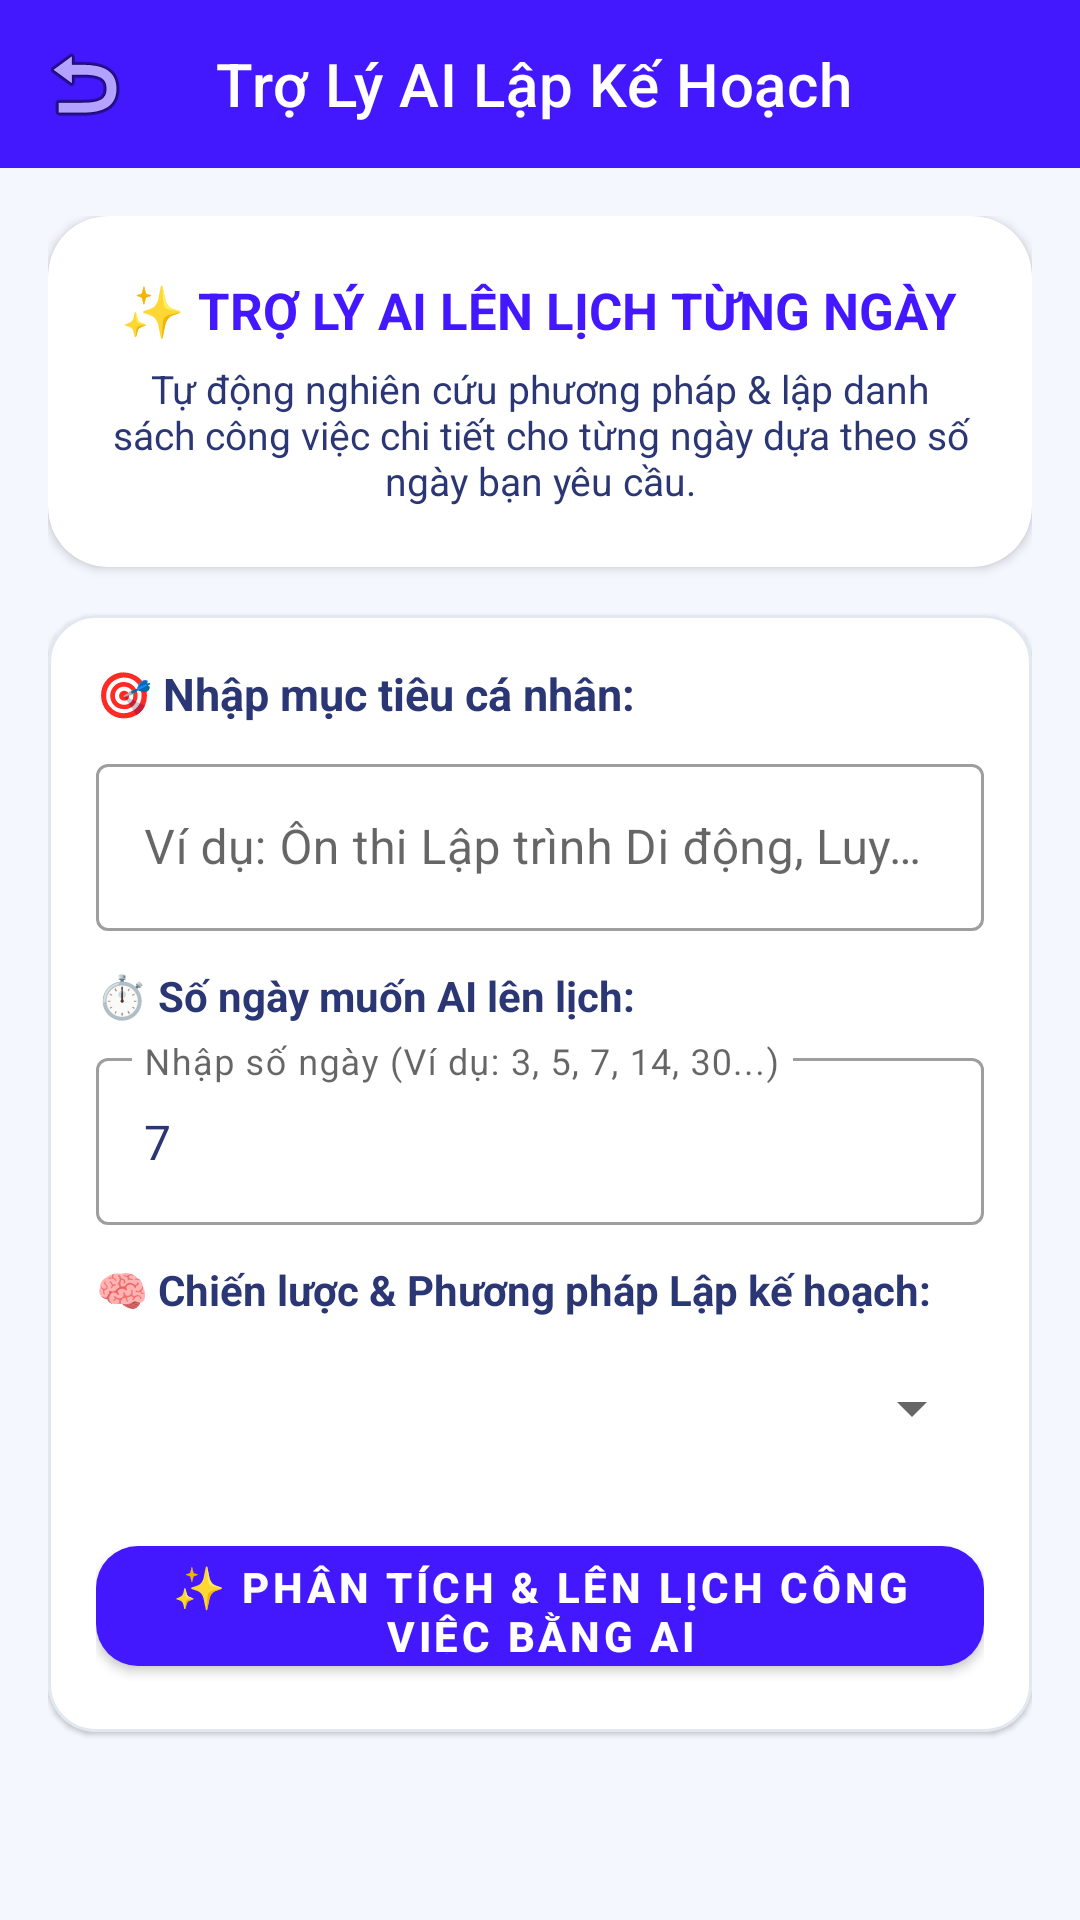

This screen was rendered from an Android layout file. Write that file and the resources it references.
<!-- AndroidManifest.xml: application theme Theme.QuanLyCongViecCaNhan -->
<!-- res/layout/activity_ai_planner.xml -->
<?xml version="1.0" encoding="utf-8"?>
<LinearLayout
    xmlns:android="http://schemas.android.com/apk/res/android"
    xmlns:app="http://schemas.android.com/apk/res-auto"
    android:layout_width="match_parent"
    android:layout_height="match_parent"
    android:orientation="vertical"
    android:background="#F4F7FE"
    android:fitsSystemWindows="true">

    <androidx.appcompat.widget.Toolbar
        android:id="@+id/toolbarAi"
        android:layout_width="match_parent"
        android:layout_height="?attr/actionBarSize"
        android:background="#4318FF"
        app:navigationIcon="@android:drawable/ic_menu_revert"
        app:title="Trợ Lý AI Lập Kế Hoạch"
        app:titleTextColor="#FFFFFF" />

    <ScrollView
        android:layout_width="match_parent"
        android:layout_height="0dp"
        android:layout_weight="1"
        android:fillViewport="true">

        <LinearLayout
            android:layout_width="match_parent"
            android:layout_height="wrap_content"
            android:orientation="vertical"
            android:padding="16dp">

            
            <com.google.android.material.card.MaterialCardView
                android:layout_width="match_parent"
                android:layout_height="wrap_content"
                android:layout_marginBottom="16dp"
                app:cardCornerRadius="20dp"
                app:cardElevation="2dp"
                app:strokeWidth="0dp"
                app:cardBackgroundColor="#FFFFFF">

                <LinearLayout
                    android:layout_width="match_parent"
                    android:layout_height="wrap_content"
                    android:orientation="vertical"
                    android:gravity="center"
                    android:padding="20dp">

                    <TextView
                        android:layout_width="wrap_content"
                        android:layout_height="wrap_content"
                        android:text="✨ TRỢ LÝ AI LÊN LỊCH TỪNG NGÀY"
                        android:textColor="#4318FF"
                        android:textSize="17sp"
                        android:textStyle="bold"
                        android:layout_marginBottom="6dp"/>

                    <TextView
                        android:layout_width="wrap_content"
                        android:layout_height="wrap_content"
                        android:text="Tự động nghiên cứu phương pháp &amp; lập danh sách công việc chi tiết cho từng ngày dựa theo số ngày bạn yêu cầu."
                        android:textColor="#2B3674"
                        android:textSize="13sp"
                        android:gravity="center"/>
                </LinearLayout>
            </com.google.android.material.card.MaterialCardView>

            
            <com.google.android.material.card.MaterialCardView
                android:layout_width="match_parent"
                android:layout_height="wrap_content"
                android:layout_marginBottom="16dp"
                app:cardCornerRadius="16dp"
                app:cardElevation="1dp"
                app:strokeWidth="1dp"
                app:strokeColor="#E2E8F0"
                app:cardBackgroundColor="#FFFFFF">

                <LinearLayout
                    android:layout_width="match_parent"
                    android:layout_height="wrap_content"
                    android:orientation="vertical"
                    android:padding="16dp">

                    <TextView
                        android:layout_width="wrap_content"
                        android:layout_height="wrap_content"
                        android:text="🎯 Nhập mục tiêu cá nhân:"
                        android:textColor="#2B3674"
                        android:textSize="15sp"
                        android:textStyle="bold"
                        android:layout_marginBottom="8dp"/>

                    <com.google.android.material.textfield.TextInputLayout
                        style="@style/Widget.MaterialComponents.TextInputLayout.OutlinedBox"
                        android:layout_width="match_parent"
                        android:layout_height="wrap_content"
                        android:hint="Ví dụ: Ôn thi Lập trình Di động, Luyện Tiếng Anh..."
                        android:layout_marginBottom="12dp">

                        <com.google.android.material.textfield.TextInputEditText
                            android:id="@+id/etAiGoalInput"
                            android:layout_width="match_parent"
                            android:layout_height="wrap_content"
                            android:inputType="textCapSentences"
                            android:textColor="#2B3674"/>
                    </com.google.android.material.textfield.TextInputLayout>

                    <TextView
                        android:layout_width="wrap_content"
                        android:layout_height="wrap_content"
                        android:text="⏱️ Số ngày muốn AI lên lịch:"
                        android:textColor="#2B3674"
                        android:textSize="14sp"
                        android:textStyle="bold"
                        android:layout_marginBottom="6dp"/>

                    <com.google.android.material.textfield.TextInputLayout
                        style="@style/Widget.MaterialComponents.TextInputLayout.OutlinedBox"
                        android:layout_width="match_parent"
                        android:layout_height="wrap_content"
                        android:hint="Nhập số ngày (Ví dụ: 3, 5, 7, 14, 30...)"
                        android:layout_marginBottom="12dp">

                        <com.google.android.material.textfield.TextInputEditText
                            android:id="@+id/etAiDaysInput"
                            android:layout_width="match_parent"
                            android:layout_height="wrap_content"
                            android:inputType="number"
                            android:text="7"
                            android:textColor="#2B3674"/>
                    </com.google.android.material.textfield.TextInputLayout>

                    <TextView
                        android:layout_width="wrap_content"
                        android:layout_height="wrap_content"
                        android:text="🧠 Chiến lược &amp; Phương pháp Lập kế hoạch:"
                        android:textColor="#2B3674"
                        android:textSize="14sp"
                        android:textStyle="bold"
                        android:layout_marginBottom="6dp"/>

                    <Spinner
                        android:id="@+id/spinnerAiStrategy"
                        android:layout_width="match_parent"
                        android:layout_height="48dp"
                        android:layout_marginBottom="16dp"/>

                    <com.google.android.material.button.MaterialButton
                        android:id="@+id/btnGenerateAiPlan"
                        android:layout_width="match_parent"
                        android:layout_height="52dp"
                        android:text="✨ PHÂN TÍCH &amp; LÊN LỊCH CÔNG VIỆC BẰNG AI"
                        android:textSize="14sp"
                        android:textStyle="bold"
                        app:cornerRadius="14dp"
                        app:backgroundTint="#4318FF"
                        android:textColor="#FFFFFF"/>

                </LinearLayout>
            </com.google.android.material.card.MaterialCardView>

            
            <com.google.android.material.card.MaterialCardView
                android:id="@+id/cardAiInsights"
                android:layout_width="match_parent"
                android:layout_height="wrap_content"
                android:layout_marginBottom="16dp"
                android:visibility="gone"
                app:cardCornerRadius="16dp"
                app:cardElevation="1dp"
                app:strokeWidth="1dp"
                app:strokeColor="#E2E8F0"
                app:cardBackgroundColor="#FFFFFF">

                <LinearLayout
                    android:layout_width="match_parent"
                    android:layout_height="wrap_content"
                    android:orientation="vertical"
                    android:padding="16dp">

                    <TextView
                        android:layout_width="wrap_content"
                        android:layout_height="wrap_content"
                        android:text="💡 Lời khuyên &amp; Chiến lược AI đề xuất"
                        android:textColor="#4318FF"
                        android:textSize="15sp"
                        android:textStyle="bold"
                        android:layout_marginBottom="8dp"/>

                    <TextView
                        android:id="@+id/tvAiStrategyExplanation"
                        android:layout_width="match_parent"
                        android:layout_height="wrap_content"
                        android:textColor="#2B3674"
                        android:textSize="13sp"/>
                </LinearLayout>
            </com.google.android.material.card.MaterialCardView>

            
            <com.google.android.material.card.MaterialCardView
                android:id="@+id/cardAiProposedTasks"
                android:layout_width="match_parent"
                android:layout_height="wrap_content"
                android:layout_marginBottom="24dp"
                android:visibility="gone"
                app:cardCornerRadius="16dp"
                app:cardElevation="1dp"
                app:strokeWidth="1dp"
                app:strokeColor="#E2E8F0"
                app:cardBackgroundColor="#FFFFFF">

                <LinearLayout
                    android:layout_width="match_parent"
                    android:layout_height="wrap_content"
                    android:orientation="vertical"
                    android:padding="16dp">

                    <TextView
                        android:id="@+id/tvProposedTitle"
                        android:layout_width="wrap_content"
                        android:layout_height="wrap_content"
                        android:text="📋 Danh Sách Công Việc AI Đề Xuất Cho Từng Ngày:"
                        android:textColor="#2B3674"
                        android:textSize="16sp"
                        android:textStyle="bold"
                        android:layout_marginBottom="12dp"/>

                    <LinearLayout
                        android:id="@+id/layoutAiProposedTasksList"
                        android:layout_width="match_parent"
                        android:layout_height="wrap_content"
                        android:orientation="vertical"
                        android:layout_marginBottom="16dp"/>

                    <com.google.android.material.button.MaterialButton
                        android:id="@+id/btnApplyAiSchedule"
                        android:layout_width="match_parent"
                        android:layout_height="52dp"
                        android:text="📥 LƯU TẤT CẢ LỊCH AI VÀO ỨNG DỤNG"
                        android:textSize="14sp"
                        android:textStyle="bold"
                        app:cornerRadius="14dp"
                        app:backgroundTint="#05CD99"
                        android:textColor="#FFFFFF"/>

                </LinearLayout>
            </com.google.android.material.card.MaterialCardView>

        </LinearLayout>
    </ScrollView>
</LinearLayout>
<!-- resources referenced by this layout -->
<resources>
  <style name="Theme.QuanLyCongViecCaNhan" parent="Base.Theme.QuanLyCongViecCaNhan" />
  <style name="Base.Theme.QuanLyCongViecCaNhan" parent="Theme.MaterialComponents.DayNight.NoActionBar">
          
          
      </style>
</resources>
